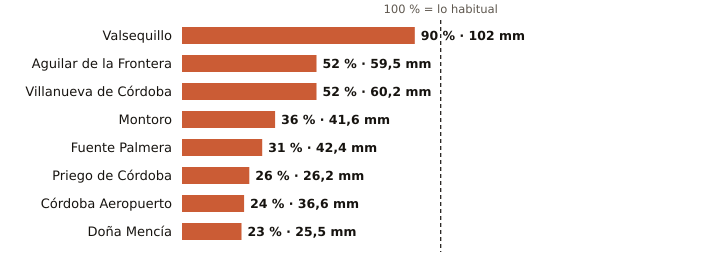

The data file committed next to this chart (first rows):
estacion, provincia, indicativo, mm_otono, referencia_mm, pct, periodo_referencia, hasta, hora
Valsequillo, Córdoba, 4263X, 102.0, 113.3, 90, 2008-2025, 2026-11-11, 14
Aguilar de la Frontera, Córdoba, 5624X, 59.5, 113.5, 52, 2006-2025, 2026-11-11, 14
Villanueva de Córdoba, Córdoba, 5390Y, 60.2, 116.4, 52, 2000-2025, 2026-11-11, 3
Montoro, Córdoba, 5361X, 41.6, 114.0, 36, 2008-2025, 2026-11-11, 14
Fuente Palmera, Córdoba, 5470, 42.4, 138.2, 31, 2009-2025, 2026-11-11, 14
Priego de Córdoba, Córdoba, 5412X, 26.2, 100.8, 26, 2008-2023, 2026-11-11, 15
Córdoba Aeropuerto, Córdoba, 5402, 36.6, 152.5, 24, 1991-2020, 2026-11-11, 15
Doña Mencía, Córdoba, 5427X, 25.5, 111.6, 23, 1991-2020, 2026-11-11, 15
